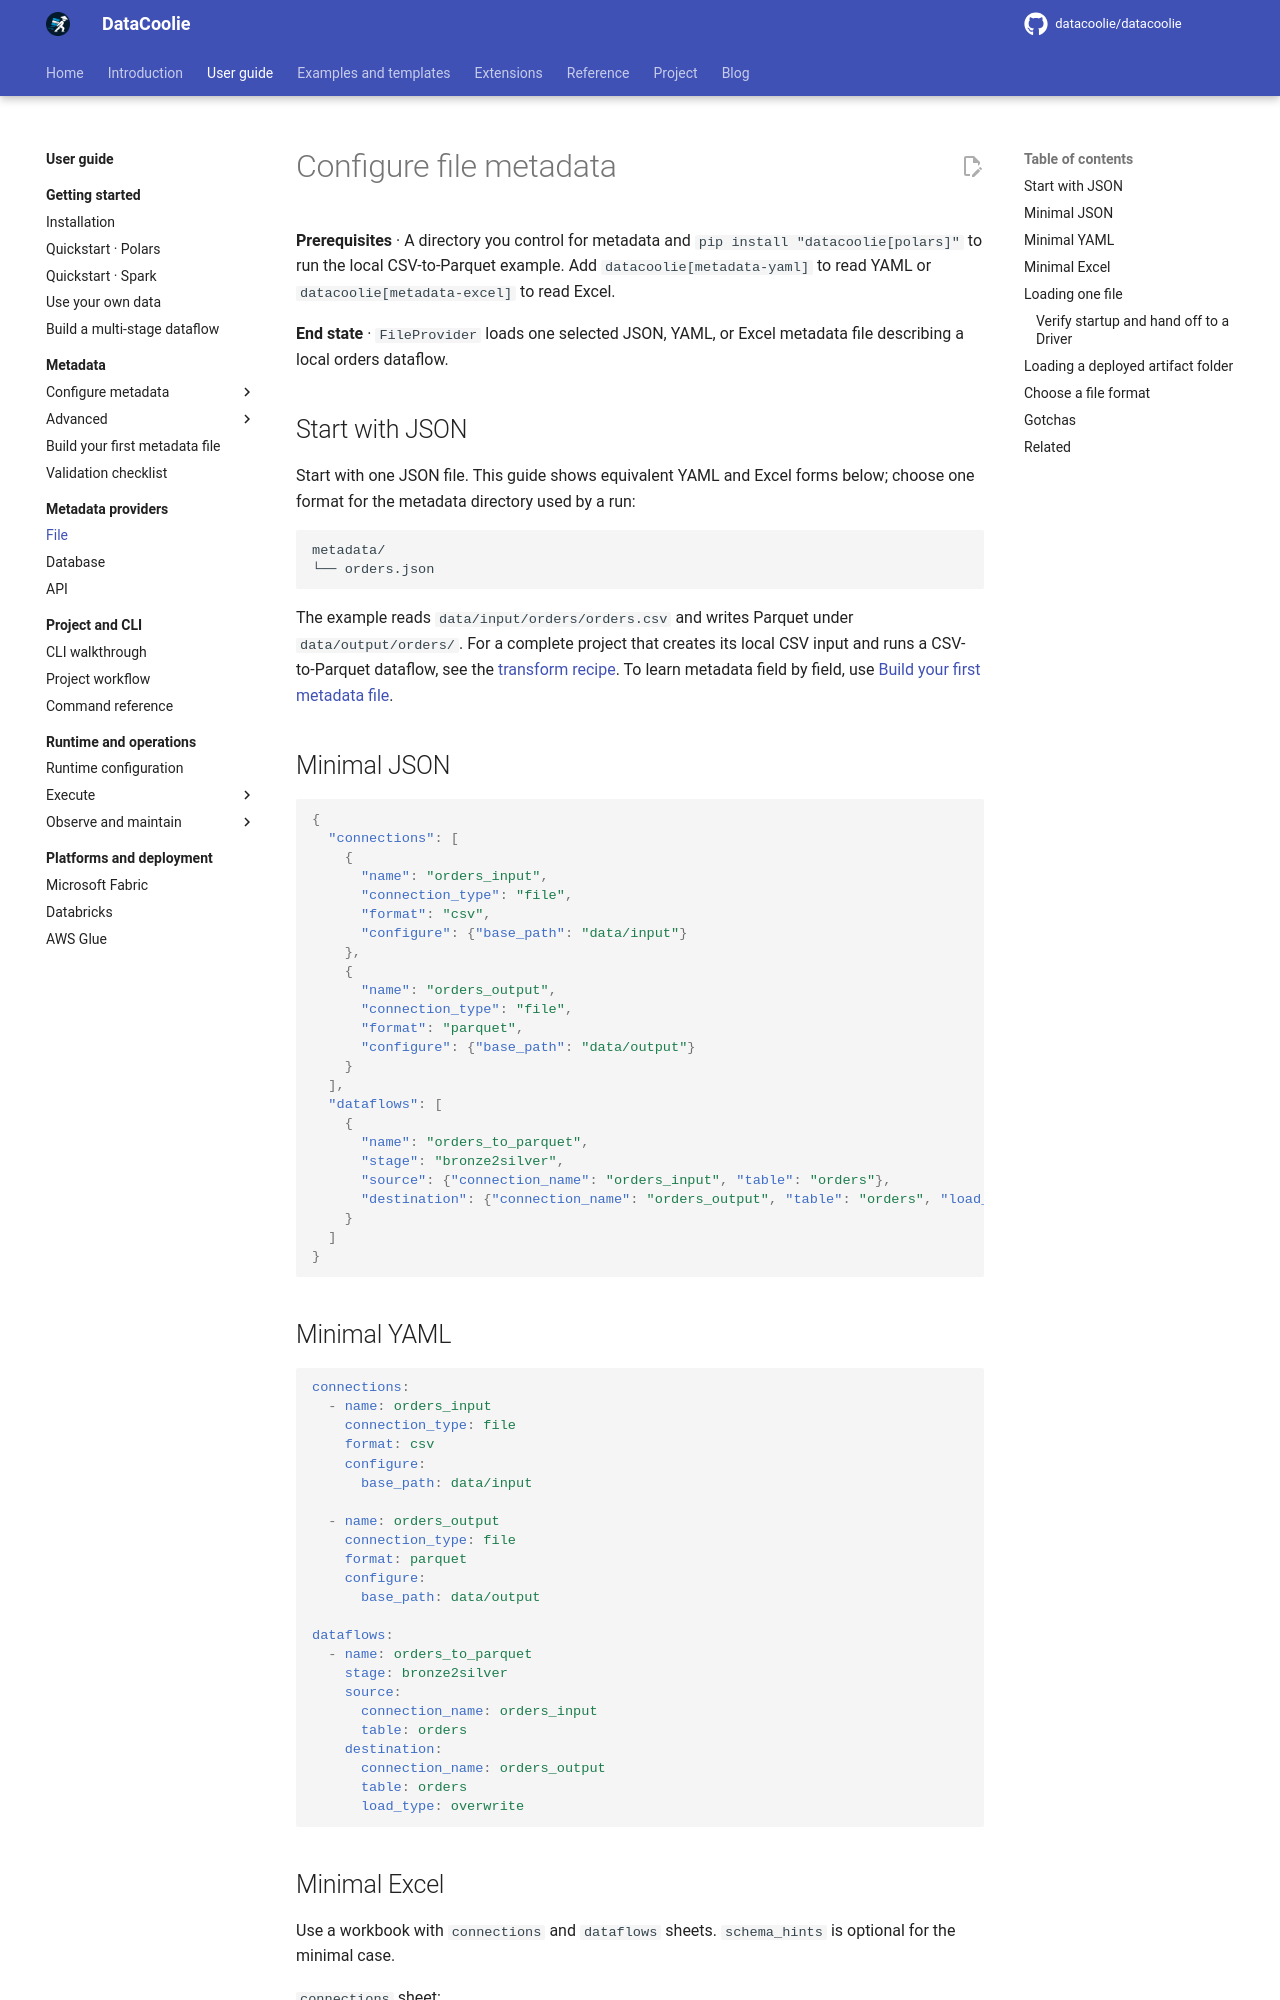

repository: datacoolie/datacoolie · page: guide/providers/file/index.html · generator: mkdocs

---
title: Configure File Metadata — DataCoolie User Guide
description: Author DataCoolie metadata in JSON, YAML, or Excel files and load connections, dataflows, schema hints, and watermarks from disk.
---

# Configure file metadata

**Prerequisites** · A directory you control for metadata and
`pip install "datacoolie[polars]"` to run the local CSV-to-Parquet example.
Add `datacoolie[metadata-yaml]` to read YAML or `datacoolie[metadata-excel]`
to read Excel.

**End state** · `FileProvider` loads one selected JSON, YAML, or Excel metadata
file describing a local orders dataflow.

## Start with JSON

Start with one JSON file. This guide shows equivalent YAML and Excel forms
below; choose one format for the metadata directory used by a run:

```
metadata/
└── orders.json
```

The example reads `data/input/orders/orders.csv` and writes Parquet under
`data/output/orders/`. For a complete project that creates its local CSV input
and runs a CSV-to-Parquet dataflow, see the
[transform recipe](../../examples/dataflows.md#transform-project-recipe). To learn
metadata field by field, use [Build your first metadata file](../metadata/first-metadata-file.md).

## Minimal JSON

```json
{
  "connections": [
    {
      "name": "orders_input",
      "connection_type": "file",
      "format": "csv",
      "configure": {"base_path": "data/input"}
    },
    {
      "name": "orders_output",
      "connection_type": "file",
      "format": "parquet",
      "configure": {"base_path": "data/output"}
    }
  ],
  "dataflows": [
    {
      "name": "orders_to_parquet",
      "stage": "bronze2silver",
      "source": {"connection_name": "orders_input", "table": "orders"},
      "destination": {"connection_name": "orders_output", "table": "orders", "load_type": "overwrite"}
    }
  ]
}
```

## Minimal YAML

```yaml
connections:
  - name: orders_input
    connection_type: file
    format: csv
    configure:
      base_path: data/input

  - name: orders_output
    connection_type: file
    format: parquet
    configure:
      base_path: data/output

dataflows:
  - name: orders_to_parquet
    stage: bronze2silver
    source:
      connection_name: orders_input
      table: orders
    destination:
      connection_name: orders_output
      table: orders
      load_type: overwrite
```
